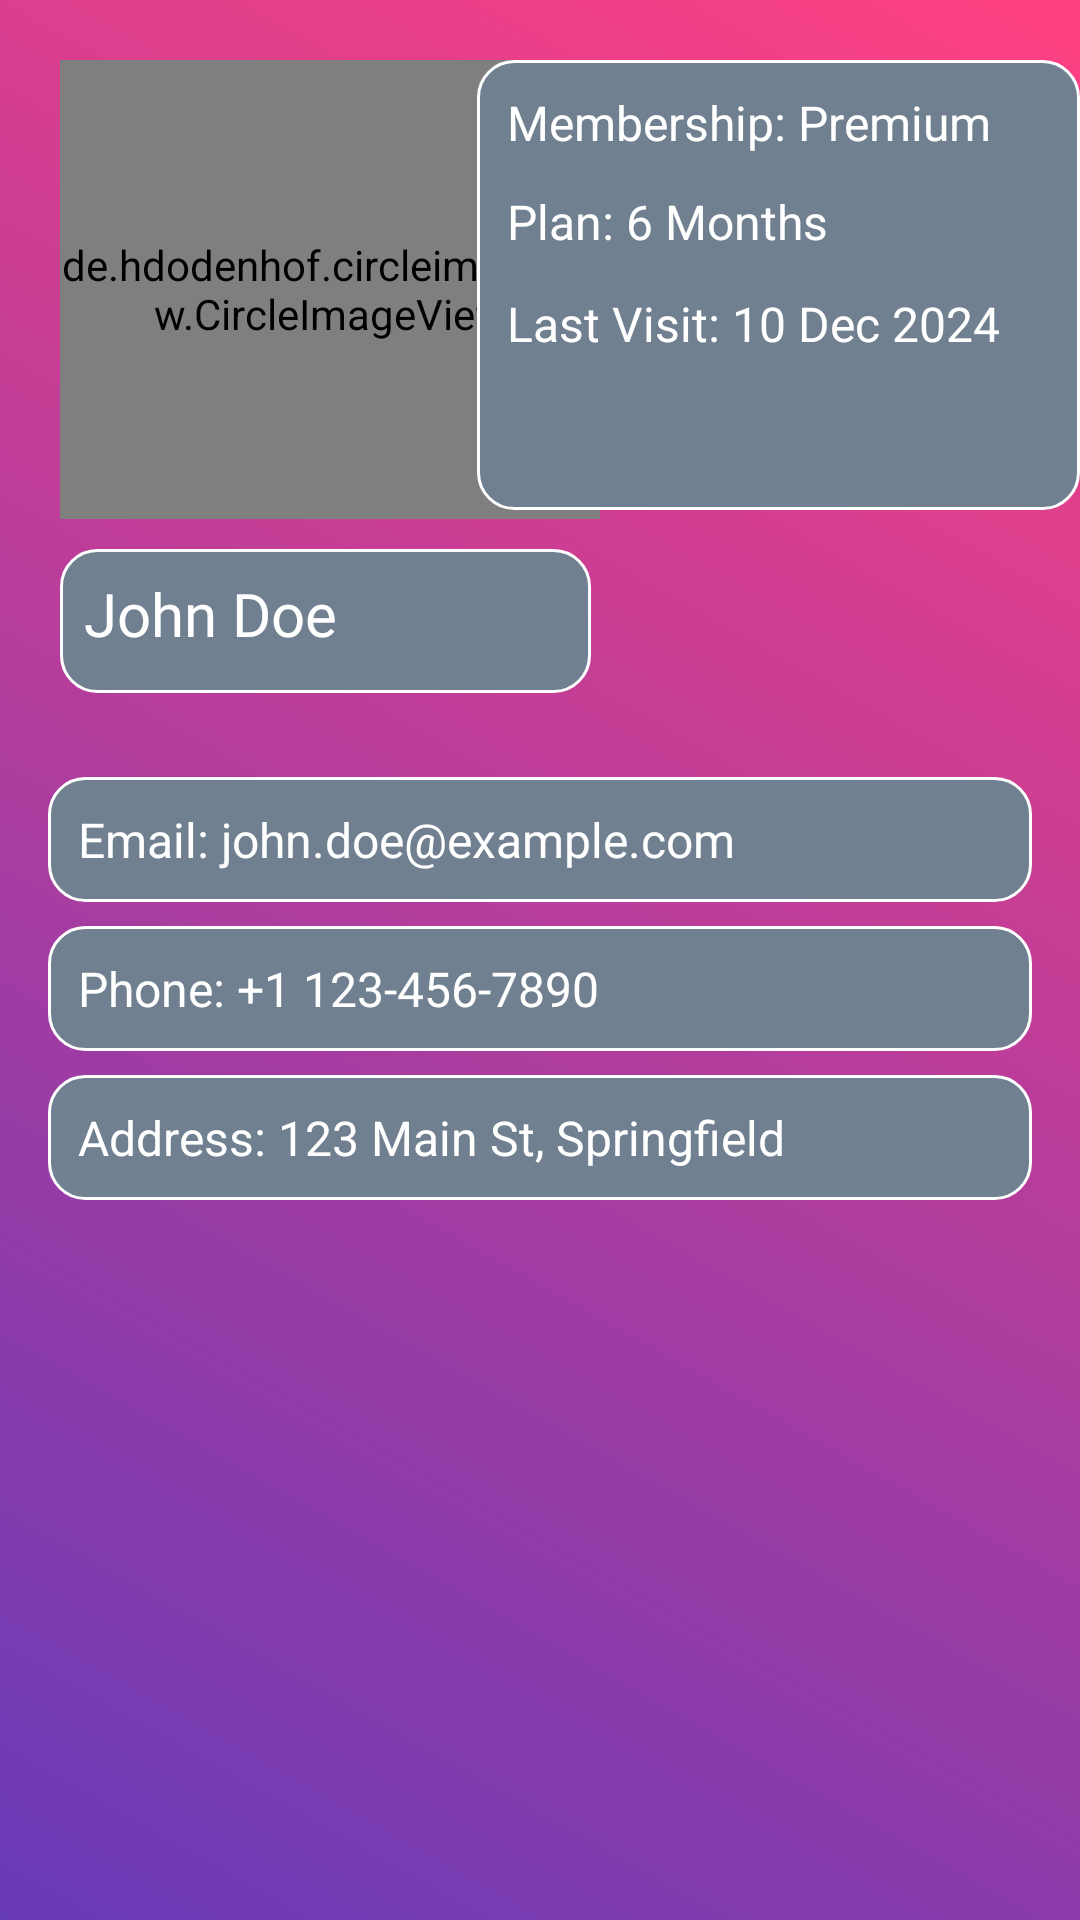

Produce the Android XML layout that renders to this screen, including the resource entries it uses.
<!-- AndroidManifest.xml: application theme Theme.ClientTracker -->
<!-- res/layout/profile.xml -->
<?xml version="1.0" encoding="utf-8"?>
<androidx.constraintlayout.widget.ConstraintLayout
    xmlns:android="http://schemas.android.com/apk/res/android"
    xmlns:app="http://schemas.android.com/apk/res-auto"
    xmlns:tools="http://schemas.android.com/tools"
    android:layout_width="match_parent"
    android:layout_height="match_parent"
    android:background="@drawable/background_gradient"
    >

    
    <de.hdodenhof.circleimageview.CircleImageView
        android:id="@+id/profile_picture"
        android:layout_width="180dp"
        android:layout_height="153dp"
        android:layout_marginStart="20dp"
        android:layout_marginTop="20dp"
        android:src="@drawable/sample_profile"
        app:civ_border_color="@color/white"
        app:civ_border_width="2dp"
        app:layout_constraintStart_toStartOf="parent"
        app:layout_constraintTop_toTopOf="parent" />

    
    <TextView
        android:id="@+id/profile_name"
        android:layout_width="177dp"
        android:layout_height="48dp"
        android:layout_marginTop="10dp"
        android:background="@drawable/rounded_corner_background"
        android:fontFamily="@font/kameron_bold"
        android:padding="8dp"
        android:text="John Doe"
        android:textColor="@color/white"
        android:textSize="20sp"
        app:layout_constraintStart_toStartOf="@id/profile_picture"
        app:layout_constraintTop_toBottomOf="@id/profile_picture" />

    
    <LinearLayout
        android:id="@+id/client_info_section"
        android:layout_width="201dp"
        android:layout_height="150dp"
        android:background="@drawable/rounded_corner_background"
        android:orientation="vertical"
        android:padding="10dp"
        app:layout_constraintEnd_toEndOf="parent"
        app:layout_constraintHorizontal_bias="1.0"
        app:layout_constraintStart_toEndOf="@id/profile_picture"
        app:layout_constraintTop_toTopOf="@id/profile_picture">

        <TextView
            android:id="@+id/membership_type"
            android:layout_width="175dp"
            android:layout_height="33dp"
            android:text="Membership: Premium"
            android:textColor="@color/white"
            android:textSize="16sp" />

        <TextView
            android:id="@+id/plan_duration"
            android:layout_width="174dp"
            android:layout_height="34dp"
            android:text="Plan: 6 Months"
            android:textColor="@color/white"
            android:textSize="16sp" />

        <TextView
            android:id="@+id/last_visit"
            android:layout_width="174dp"
            android:layout_height="33dp"
            android:text="Last Visit: 10 Dec 2024"
            android:textColor="@color/white"
            android:textSize="16sp" />
    </LinearLayout>

    
    <LinearLayout
        android:layout_width="match_parent"
        android:layout_height="wrap_content"
        android:layout_marginTop="20dp"
        android:layout_marginStart="16dp"
        android:layout_marginEnd="16dp"
        android:orientation="vertical"
        app:layout_constraintTop_toBottomOf="@id/profile_name"
        app:layout_constraintStart_toStartOf="parent"
        app:layout_constraintEnd_toEndOf="parent">

        <TextView
            android:id="@+id/profile_email"
            android:layout_width="match_parent"
            android:layout_height="wrap_content"
            android:layout_marginTop="8dp"
            android:padding="10dp"
            android:background="@drawable/rounded_corner_background"
            android:text="Email: john.doe@example.com"
            android:textColor="@color/white"
            android:textSize="16sp" />

        <TextView
            android:id="@+id/profile_phone"
            android:layout_width="match_parent"
            android:layout_height="wrap_content"
            android:layout_marginTop="8dp"
            android:padding="10dp"
            android:background="@drawable/rounded_corner_background"
            android:text="Phone: +1 123-456-7890"
            android:textColor="@color/white"
            android:textSize="16sp" />

        <TextView
            android:id="@+id/profile_address"
            android:layout_width="match_parent"
            android:layout_height="wrap_content"
            android:layout_marginTop="8dp"
            android:padding="10dp"
            android:background="@drawable/rounded_corner_background"
            android:text="Address: 123 Main St, Springfield"
            android:textColor="@color/white"
            android:textSize="16sp" />

    </LinearLayout>

</androidx.constraintlayout.widget.ConstraintLayout>
<!-- resources referenced by this layout -->
<resources>
  <color name="white">#FFFFFFFF</color>
  <!-- drawable background_gradient (drawable) -->
  <?xml version="1.0" encoding="utf-8"?>
  <shape xmlns:android="http://schemas.android.com/apk/res/android">
      <gradient
          android:startColor="#673AB7"
          android:endColor="#FF4081"
          android:angle="45"/>
  </shape>
  <!-- drawable rounded_corner_background (drawable) -->
  <?xml version="1.0" encoding="utf-8"?>
  <shape xmlns:android="http://schemas.android.com/apk/res/android">
      <solid android:color="@color/slate_grey" />
      <corners android:radius="12dp" />
      <stroke android:width="1dp" android:color="@color/white" />
      <padding
          android:left="10dp"
          android:top="10dp"
          android:right="10dp"
          android:bottom="10dp" />
  </shape>
  <style name="Theme.ClientTracker" parent="Base.Theme.ClientTracker" />
  <color name="slate_grey">#708090</color>
  <style name="Base.Theme.ClientTracker" parent="Theme.Material3.DayNight.NoActionBar">
          
          
      </style>
</resources>
